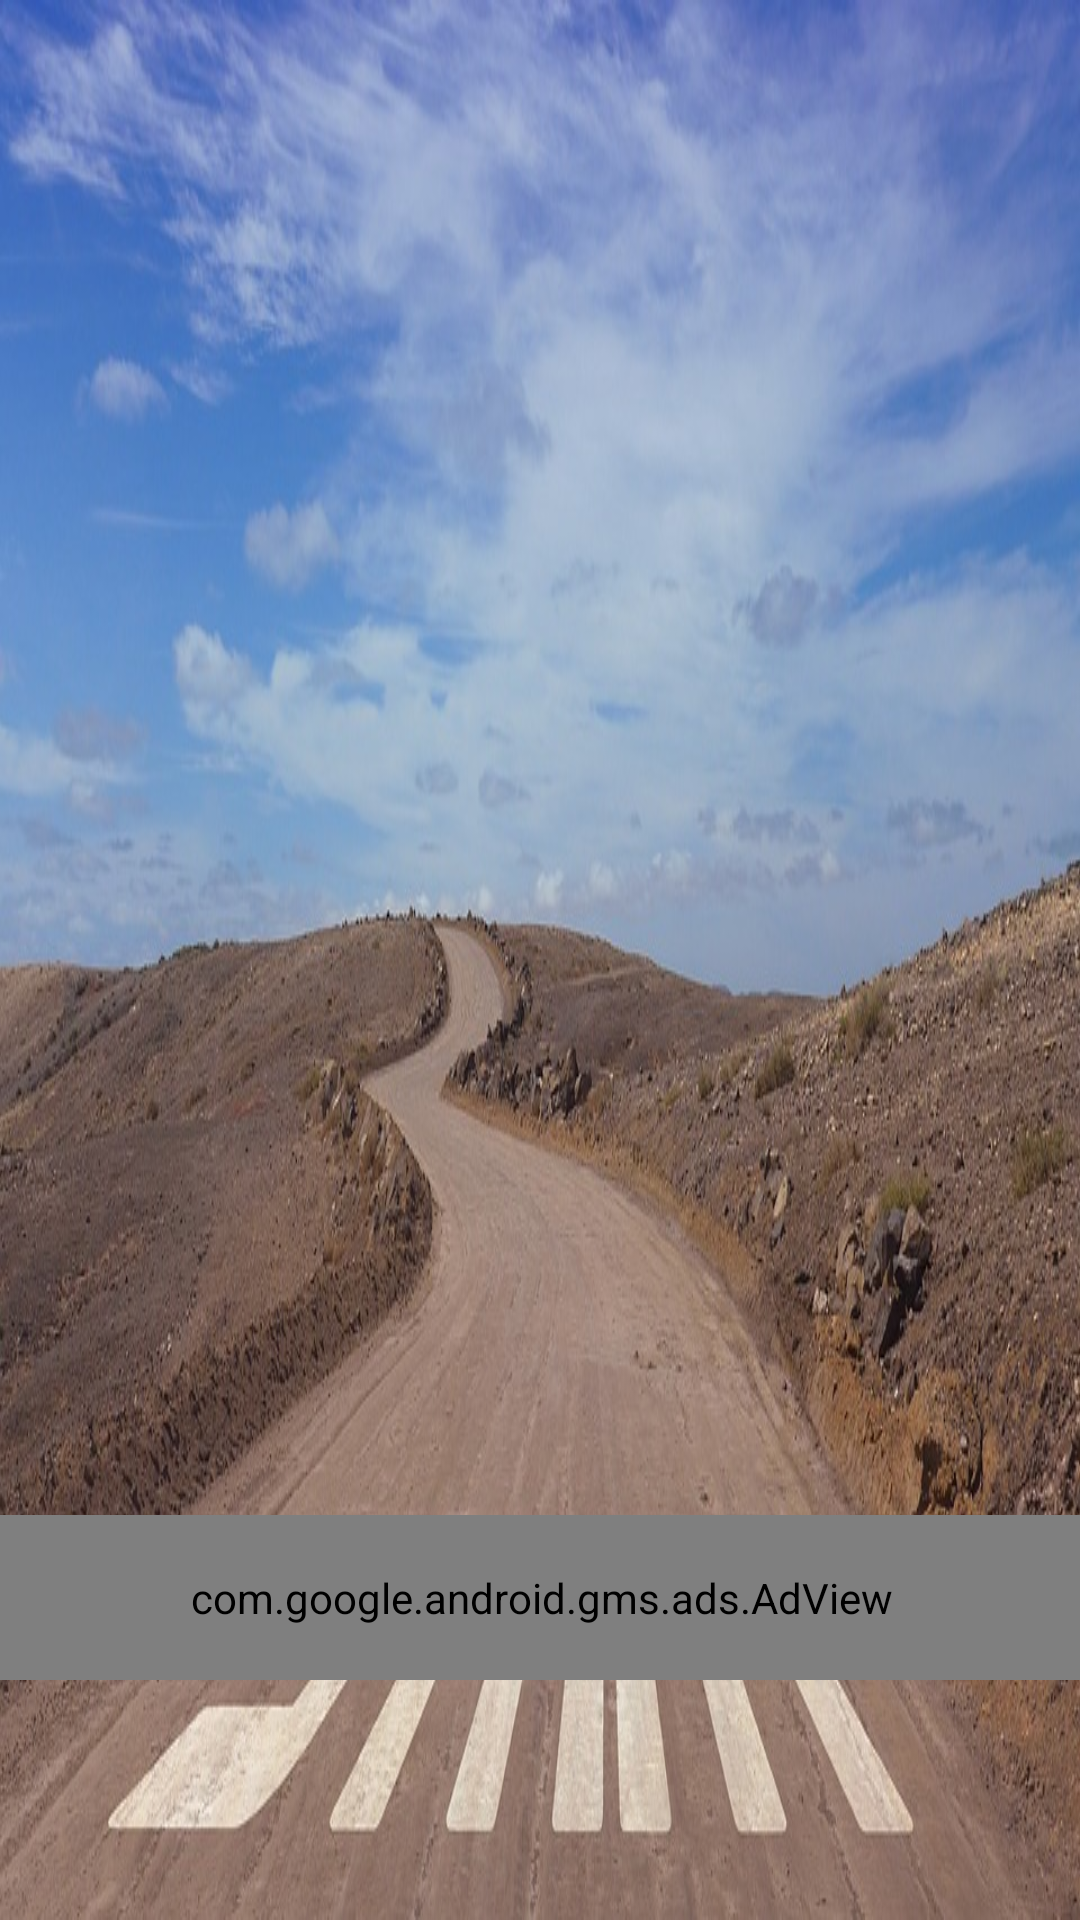

Write the Android layout XML for this screen, with the resource values it uses.
<!-- AndroidManifest.xml: application theme AppTheme -->
<!-- res/layout/activity_start.xml -->
<?xml version="1.0" encoding="utf-8"?>
<android.support.constraint.ConstraintLayout xmlns:android="http://schemas.android.com/apk/res/android"
    xmlns:app="http://schemas.android.com/apk/res-auto"
    xmlns:tools="http://schemas.android.com/tools"
    android:layout_width="match_parent"
    android:layout_height="match_parent"
    android:background="@drawable/start"
    tools:context=".StartActivity">


    <Button
        android:id="@+id/startBtn"
        android:layout_width="197dp"
        android:layout_height="74dp"
        android:layout_marginStart="150dp"
        android:layout_marginLeft="150dp"
        android:layout_marginTop="342dp"
        android:layout_marginEnd="150dp"
        android:layout_marginRight="150dp"
        android:layout_marginBottom="342dp"
        android:text="시작하기"
        android:textSize="35dp"
        android:background="#87D68B"
        app:layout_constraintBottom_toBottomOf="parent"
        app:layout_constraintEnd_toEndOf="parent"
        app:layout_constraintStart_toStartOf="parent"
        app:layout_constraintTop_toTopOf="parent" />

    <com.google.android.gms.ads.AdView xmlns:ads="http://schemas.android.com/apk/res-auto"
        android:id="@+id/adViewStart"
        android:layout_width="400dp"
        android:layout_height="55dp"
        android:layout_alignParentBottom="true"
        android:layout_centerHorizontal="true"
        android:layout_marginStart="5dp"
        android:layout_marginLeft="5dp"
        android:layout_marginTop="20dp"
        android:layout_marginEnd="5dp"
        android:layout_marginRight="5dp"
        android:layout_marginBottom="80dp"
        ads:adSize="BANNER"
        ads:adUnitId="ca-app-pub-8799724102859231/9000919401"
        ads:layout_constraintBottom_toBottomOf="parent"
        ads:layout_constraintEnd_toEndOf="parent"
        ads:layout_constraintStart_toStartOf="parent">

    </com.google.android.gms.ads.AdView>
</android.support.constraint.ConstraintLayout>
<!-- resources referenced by this layout -->
<resources>
  <!-- drawable start: jpg bitmap (drawable-v24, 145957 bytes) -->
  <style name="AppTheme" parent="Theme.AppCompat.Light.DarkActionBar">
          
          <item name="colorPrimary">@color/colorPrimary</item>
          <item name="colorPrimaryDark">@color/colorPrimaryDark</item>
          <item name="colorAccent">@color/colorAccent</item>
          
          <item name="windowActionBar">false</item>
          <item name="windowNoTitle">true</item>
  
      </style>
  <!-- not gathered from this repository: default colours our renderer supplied (Android Studio template values) -->
  <color name="colorPrimary">#FF6200EE</color>
  <color name="colorPrimaryDark">#FF3700B3</color>
  <color name="colorAccent">#FF03DAC5</color>
</resources>
